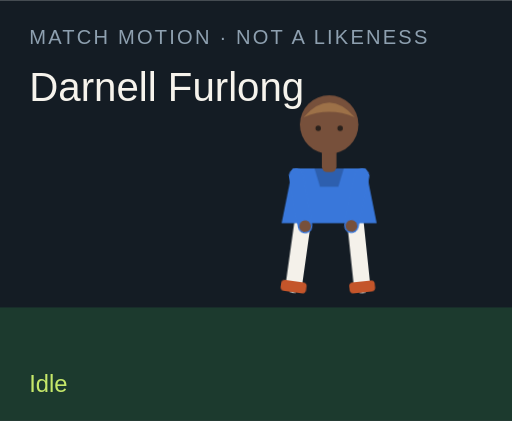
t = 0.00 s
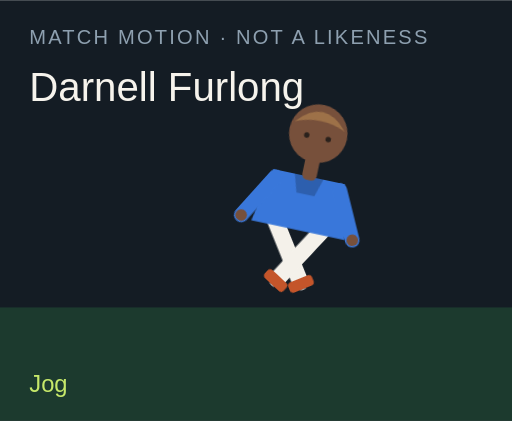
t = 1.50 s
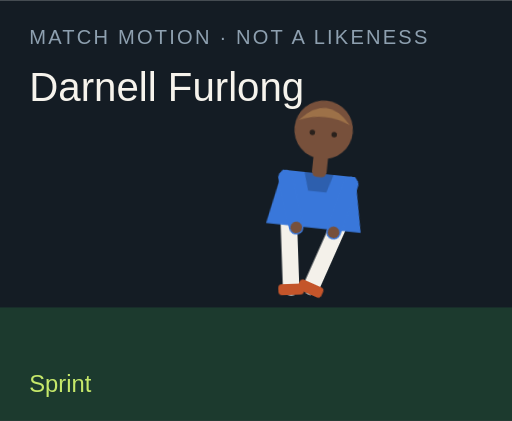
t = 3.00 s
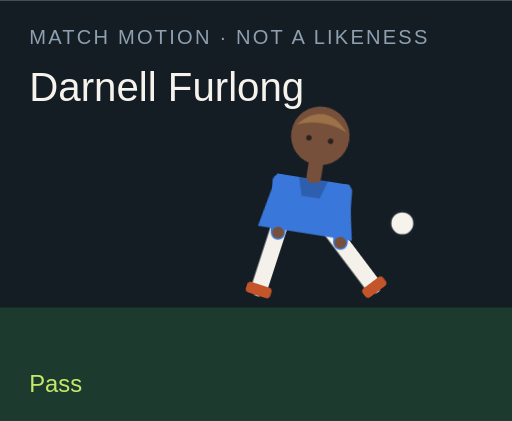
t = 4.50 s
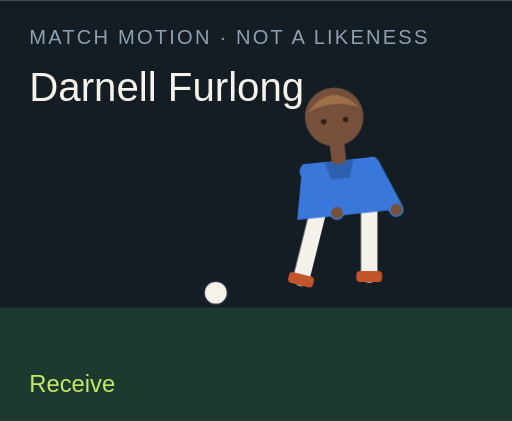
t = 6.00 s
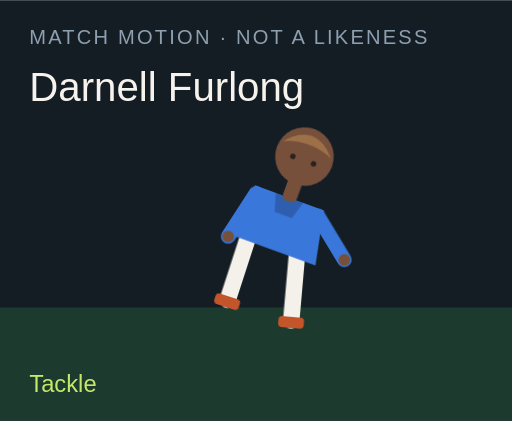
t = 7.50 s

The animated SVG that drew these frames (rendered in a browser with its animation timeline set to each time). Animation: 18 CSS @keyframes rules; one cycle of 9.00 s, repeats indefinitely.

<?xml version="1.0" encoding="UTF-8"?>
<svg xmlns="http://www.w3.org/2000/svg" viewBox="0 0 280 230" role="img">
  <style>@media (prefers-reduced-motion: reduce){animate,animateTransform{display:none}}</style>
  <rect width="280" height="230" fill="#141c24"/>
  <rect y="168" width="280" height="62" fill="#1c3a2e"/>
  <text x="16" y="24" fill="#8ea0b0" font-family="Arial,sans-serif" font-size="11" letter-spacing="1.2">MATCH MOTION · NOT A LIKENESS</text>
  <text x="16" y="55" fill="#f6f3ec" font-family="Impact,sans-serif" font-size="22">Darnell Furlong</text>
  <circle r="7" fill="#f6f3ec" stroke="#172028" stroke-width="2" id="motion-7514" cx="150" cy="160" opacity="0">
    
    
    
  </circle>
  <g transform="translate(132 40)">
    <g id="motion-7536" transform="rotate(0 48 90)">
      
      <g id="motion-7538" transform="translate(0 0)">
        
        <g transform="translate(34 78)"><g id="motion-7540" transform="rotate(8)"><path d="M0 0 V38" stroke="#f4f1ea" stroke-width="9" stroke-linecap="round"/><rect x="-7" y="36" width="14" height="6" rx="2" fill="#c4552a"/></g></g>
        <g transform="translate(62 78)"><g id="motion-7542" transform="rotate(-6)"><path d="M0 0 V38" stroke="#f4f1ea" stroke-width="9" stroke-linecap="round"/><rect x="-7" y="36" width="14" height="6" rx="2" fill="#c4552a"/></g></g>
        <path d="M28 52 h40 l6 30 H22 Z" fill="#3977da"/>
        <path d="M40 52 h16 l-3 10 H43 Z" fill="#000" opacity=".2"/>
        <g transform="translate(30 56)"><g id="motion-7544" transform="rotate(-10)"><path d="M0 0 V28" stroke="#3977da" stroke-width="8" stroke-linecap="round"/><circle cx="0" cy="28" r="3.2" fill="#77503b"/></g></g>
        <g transform="translate(66 56)"><g id="motion-7546" transform="rotate(12)"><path d="M0 0 V28" stroke="#3977da" stroke-width="8" stroke-linecap="round"/><circle cx="0" cy="28" r="3.2" fill="#77503b"/></g></g>
        <rect x="44" y="40" width="8" height="14" rx="3" fill="#77503b"/>
        <circle cx="48" cy="28" r="16" fill="#77503b"/>
        <path d="M34 24 Q48 8 62 24 Q48 18 34 24" fill="#9d7148"/>
        <circle cx="42" cy="30" r="1.5" fill="#2a211c"/><circle cx="54" cy="30" r="1.5" fill="#2a211c"/>
      </g>
    </g>
  </g>
  <text x="16" y="214" fill="#c6e86a" font-family="Arial,sans-serif" font-size="13" opacity="1" id="motion-7518">Idle</text><text x="16" y="214" fill="#c6e86a" font-family="Arial,sans-serif" font-size="13" opacity="0" id="motion-7520">Jog</text><text x="16" y="214" fill="#c6e86a" font-family="Arial,sans-serif" font-size="13" opacity="0" id="motion-7522">Sprint</text><text x="16" y="214" fill="#c6e86a" font-family="Arial,sans-serif" font-size="13" opacity="0" id="motion-7524">Dribble</text><text x="16" y="214" fill="#c6e86a" font-family="Arial,sans-serif" font-size="13" opacity="0" id="motion-7526">Pass</text><text x="16" y="214" fill="#c6e86a" font-family="Arial,sans-serif" font-size="13" opacity="0" id="motion-7528">Shoot</text><text x="16" y="214" fill="#c6e86a" font-family="Arial,sans-serif" font-size="13" opacity="0" id="motion-7530">Receive</text><text x="16" y="214" fill="#c6e86a" font-family="Arial,sans-serif" font-size="13" opacity="0" id="motion-7532">Tackle</text><text x="16" y="214" fill="#c6e86a" font-family="Arial,sans-serif" font-size="13" opacity="0" id="motion-7534">Point</text>
<style>@keyframes track-7515{0%{cx:150px}11.1%{cx:156px}22.2%{cx:164px}33.300000000000004%{cx:142px}44.4%{cx:190px}55.60000000000001%{cx:250px}66.7%{cx:118px}77.8%{cx:150px}88.9%{cx:150px}100%{cx:150px}}@keyframes track-7516{0%{cy:160px}11.1%{cy:158px}22.2%{cy:154px}33.300000000000004%{cy:156px}44.4%{cy:148px}55.60000000000001%{cy:96px}66.7%{cy:160px}77.8%{cy:160px}88.9%{cy:160px}100%{cy:160px}}@keyframes track-7517{0%{opacity:0}11.1%{opacity:0}22.2%{opacity:0}33.300000000000004%{opacity:1}44.4%{opacity:1}55.60000000000001%{opacity:1}66.7%{opacity:1}77.8%{opacity:0}88.9%{opacity:0}100%{opacity:0}}@keyframes track-7519{0%{opacity:1}11.1%{opacity:0}22.2%{opacity:0}33.300000000000004%{opacity:0}44.4%{opacity:0}55.60000000000001%{opacity:0}66.7%{opacity:0}77.8%{opacity:0}88.9%{opacity:0}100%{opacity:1}}@keyframes track-7521{0%{opacity:0}11.1%{opacity:1}22.2%{opacity:0}33.300000000000004%{opacity:0}44.4%{opacity:0}55.60000000000001%{opacity:0}66.7%{opacity:0}77.8%{opacity:0}88.9%{opacity:0}100%{opacity:0}}@keyframes track-7523{0%{opacity:0}11.1%{opacity:0}22.2%{opacity:1}33.300000000000004%{opacity:0}44.4%{opacity:0}55.60000000000001%{opacity:0}66.7%{opacity:0}77.8%{opacity:0}88.9%{opacity:0}100%{opacity:0}}@keyframes track-7525{0%{opacity:0}11.1%{opacity:0}22.2%{opacity:0}33.300000000000004%{opacity:1}44.4%{opacity:0}55.60000000000001%{opacity:0}66.7%{opacity:0}77.8%{opacity:0}88.9%{opacity:0}100%{opacity:0}}@keyframes track-7527{0%{opacity:0}11.1%{opacity:0}22.2%{opacity:0}33.300000000000004%{opacity:0}44.4%{opacity:1}55.60000000000001%{opacity:0}66.7%{opacity:0}77.8%{opacity:0}88.9%{opacity:0}100%{opacity:0}}@keyframes track-7529{0%{opacity:0}11.1%{opacity:0}22.2%{opacity:0}33.300000000000004%{opacity:0}44.4%{opacity:0}55.60000000000001%{opacity:1}66.7%{opacity:0}77.8%{opacity:0}88.9%{opacity:0}100%{opacity:0}}@keyframes track-7531{0%{opacity:0}11.1%{opacity:0}22.2%{opacity:0}33.300000000000004%{opacity:0}44.4%{opacity:0}55.60000000000001%{opacity:0}66.7%{opacity:1}77.8%{opacity:0}88.9%{opacity:0}100%{opacity:0}}@keyframes track-7533{0%{opacity:0}11.1%{opacity:0}22.2%{opacity:0}33.300000000000004%{opacity:0}44.4%{opacity:0}55.60000000000001%{opacity:0}66.7%{opacity:0}77.8%{opacity:1}88.9%{opacity:0}100%{opacity:0}}@keyframes track-7535{0%{opacity:0}11.1%{opacity:0}22.2%{opacity:0}33.300000000000004%{opacity:0}44.4%{opacity:0}55.60000000000001%{opacity:0}66.7%{opacity:0}77.8%{opacity:0}88.9%{opacity:1}100%{opacity:0}}@keyframes track-7537{0%{transform:rotate(0deg)}11.1%{transform:rotate(8deg)}22.2%{transform:rotate(16deg)}33.300000000000004%{transform:rotate(6deg)}44.4%{transform:rotate(4deg)}55.60000000000001%{transform:rotate(14deg)}66.7%{transform:rotate(-6deg)}77.8%{transform:rotate(34deg)}88.9%{transform:rotate(6deg)}100%{transform:rotate(0deg)}}@keyframes track-7539{0%{transform:translate(0px,0px)}11.1%{transform:translate(0px,-3px)}22.2%{transform:translate(0px,-6px)}33.300000000000004%{transform:translate(0px,-2px)}44.4%{transform:translate(0px,2px)}55.60000000000001%{transform:translate(0px,-4px)}66.7%{transform:translate(0px,1px)}77.8%{transform:translate(0px,10px)}88.9%{transform:translate(0px,-4px)}100%{transform:translate(0px,0px)}}@keyframes track-7541{0%{transform:rotate(8deg)}11.1%{transform:rotate(-26deg)}22.2%{transform:rotate(-42deg)}33.300000000000004%{transform:rotate(-8deg)}44.4%{transform:rotate(6deg)}55.60000000000001%{transform:rotate(12deg)}66.7%{transform:rotate(20deg)}77.8%{transform:rotate(-8deg)}88.9%{transform:rotate(4deg)}100%{transform:rotate(8deg)}}@keyframes track-7543{0%{transform:rotate(-6deg)}11.1%{transform:rotate(24deg)}22.2%{transform:rotate(38deg)}33.300000000000004%{transform:rotate(18deg)}44.4%{transform:rotate(-38deg)}55.60000000000001%{transform:rotate(-54deg)}66.7%{transform:rotate(6deg)}77.8%{transform:rotate(-22deg)}88.9%{transform:rotate(-8deg)}100%{transform:rotate(-6deg)}}@keyframes track-7545{0%{transform:rotate(-10deg)}11.1%{transform:rotate(24deg)}22.2%{transform:rotate(36deg)}33.300000000000004%{transform:rotate(-18deg)}44.4%{transform:rotate(10deg)}55.60000000000001%{transform:rotate(-24deg)}66.7%{transform:rotate(-30deg)}77.8%{transform:rotate(12deg)}88.9%{transform:rotate(14deg)}100%{transform:rotate(-10deg)}}@keyframes track-7547{0%{transform:rotate(12deg)}11.1%{transform:rotate(-20deg)}22.2%{transform:rotate(-32deg)}33.300000000000004%{transform:rotate(14deg)}44.4%{transform:rotate(-26deg)}55.60000000000001%{transform:rotate(18deg)}66.7%{transform:rotate(-22deg)}77.8%{transform:rotate(-6deg)}88.9%{transform:rotate(-96deg)}100%{transform:rotate(12deg)}}@media(prefers-reduced-motion:no-preference){#motion-7514{animation:track-7515 9s linear infinite both,track-7516 9s linear infinite both,track-7517 9s steps(1,end) infinite both}#motion-7518{animation:track-7519 9s steps(1,end) infinite both}#motion-7520{animation:track-7521 9s steps(1,end) infinite both}#motion-7522{animation:track-7523 9s steps(1,end) infinite both}#motion-7524{animation:track-7525 9s steps(1,end) infinite both}#motion-7526{animation:track-7527 9s steps(1,end) infinite both}#motion-7528{animation:track-7529 9s steps(1,end) infinite both}#motion-7530{animation:track-7531 9s steps(1,end) infinite both}#motion-7532{animation:track-7533 9s steps(1,end) infinite both}#motion-7534{animation:track-7535 9s steps(1,end) infinite both}#motion-7536{animation:track-7537 9s linear infinite both}#motion-7538{animation:track-7539 9s linear infinite both}#motion-7540{animation:track-7541 9s linear infinite both}#motion-7542{animation:track-7543 9s linear infinite both}#motion-7544{animation:track-7545 9s linear infinite both}#motion-7546{animation:track-7547 9s linear infinite both}}</style></svg>
